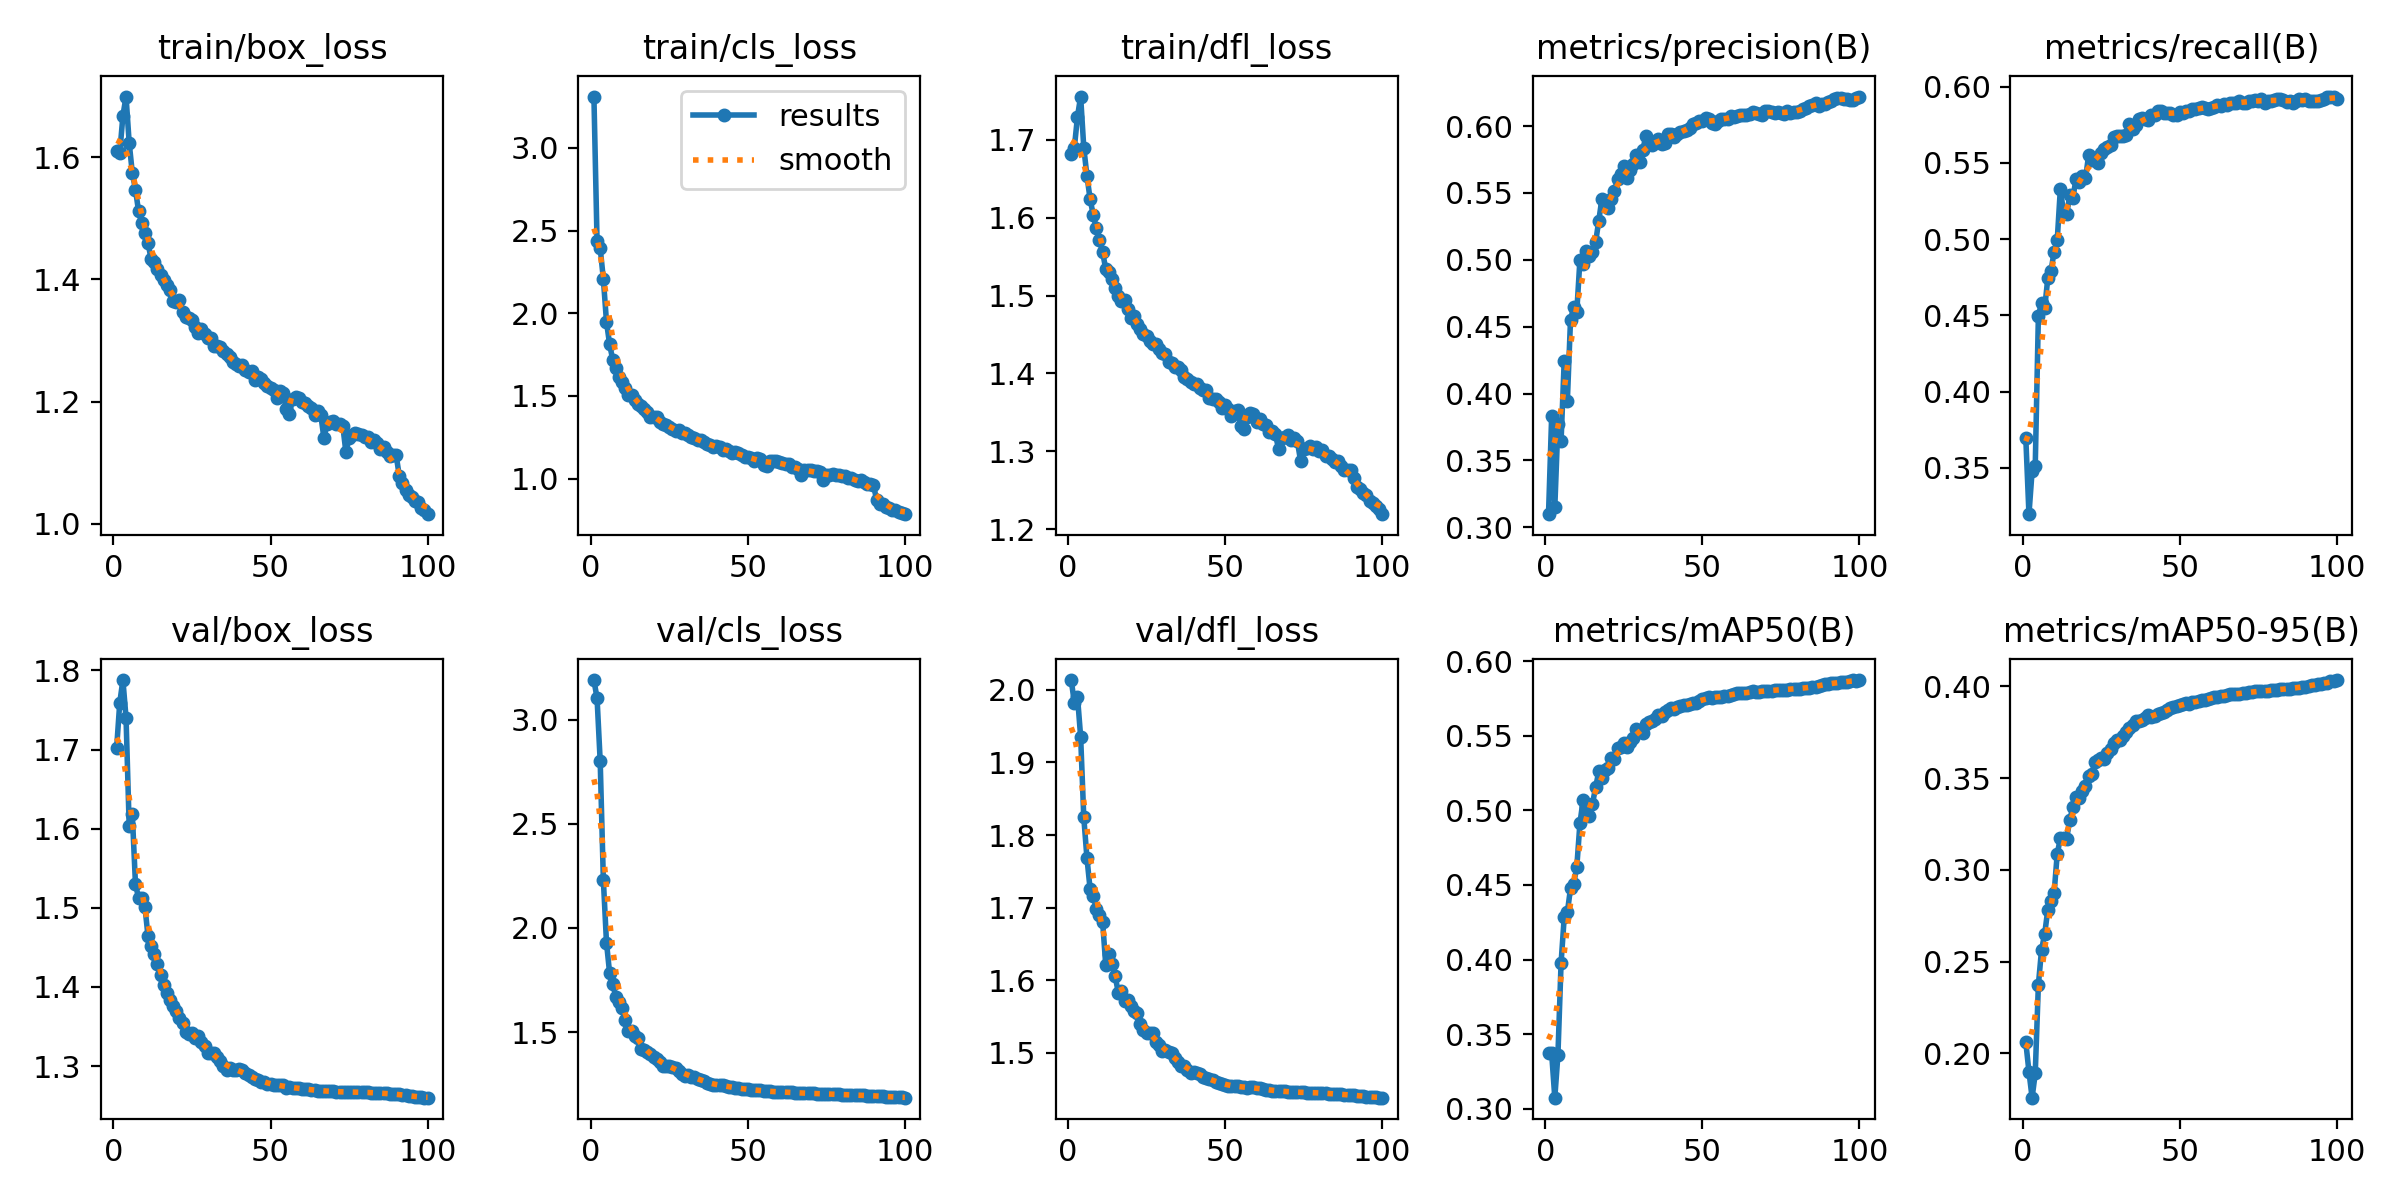

Source data for this figure (header and first rows):
epoch, time, train/box_loss, train/cls_loss, train/dfl_loss, metrics/precision(B), metrics/recall(B), metrics/mAP50(B), metrics/mAP50-95(B), val/box_loss, val/cls_loss, val/dfl_loss, lr/pg0, lr/pg1, lr/pg2
1, 1121, 1.61, 3.311, 1.681, 0.3099, 0.3694, 0.3375, 0.2059, 1.701, 3.191, 2.014, 0.003332, 0.003332, 0.003332
2, 2211, 1.607, 2.435, 1.69, 0.3831, 0.3197, 0.3371, 0.19, 1.759, 3.104, 1.982, 0.006599, 0.006599, 0.006599
3, 3301, 1.668, 2.393, 1.73, 0.3149, 0.3479, 0.3074, 0.1758, 1.788, 2.8, 1.99, 0.009801, 0.009801, 0.009801
4, 4425, 1.699, 2.208, 1.755, 0.3773, 0.3513, 0.3363, 0.189, 1.74, 2.232, 1.935, 0.009703, 0.009703, 0.009703
5, 5686, 1.624, 1.949, 1.69, 0.3647, 0.4495, 0.3978, 0.2373, 1.604, 1.93, 1.824, 0.009604, 0.009604, 0.009604
6, 6854, 1.574, 1.811, 1.654, 0.4247, 0.4583, 0.4283, 0.2562, 1.618, 1.783, 1.769, 0.009505, 0.009505, 0.009505
7, 7960, 1.547, 1.718, 1.624, 0.3947, 0.4546, 0.4316, 0.265, 1.53, 1.731, 1.726, 0.009406, 0.009406, 0.009406
8, 9097, 1.511, 1.669, 1.603, 0.4551, 0.4743, 0.4477, 0.2782, 1.512, 1.667, 1.716, 0.009307, 0.009307, 0.009307
9, 10186, 1.492, 1.617, 1.586, 0.4647, 0.4788, 0.4507, 0.2832, 1.512, 1.644, 1.698, 0.009208, 0.009208, 0.009208
10, 11300, 1.475, 1.585, 1.571, 0.4612, 0.4918, 0.4619, 0.2872, 1.502, 1.617, 1.69, 0.009109, 0.009109, 0.009109
11, 12377, 1.46, 1.545, 1.556, 0.5, 0.4993, 0.4913, 0.3087, 1.464, 1.556, 1.68, 0.00901, 0.00901, 0.00901
12, 13453, 1.433, 1.505, 1.534, 0.497, 0.533, 0.5067, 0.3173, 1.452, 1.505, 1.621, 0.008911, 0.008911, 0.008911
13, 14528, 1.428, 1.506, 1.53, 0.5063, 0.5174, 0.5019, 0.3176, 1.441, 1.503, 1.636, 0.008812, 0.008812, 0.008812
14, 21868, 1.417, 1.476, 1.521, 0.5026, 0.5162, 0.4963, 0.317, 1.429, 1.479, 1.622, 0.008713, 0.008713, 0.008713
15, 22944, 1.407, 1.452, 1.51, 0.5058, 0.5286, 0.5045, 0.3273, 1.415, 1.47, 1.605, 0.008614, 0.008614, 0.008614
16, 24020, 1.4, 1.436, 1.499, 0.5133, 0.5272, 0.5154, 0.3342, 1.403, 1.421, 1.583, 0.008515, 0.008515, 0.008515
17, 25107, 1.39, 1.419, 1.494, 0.5293, 0.5397, 0.526, 0.3398, 1.392, 1.412, 1.585, 0.008416, 0.008416, 0.008416
18, 26415, 1.383, 1.404, 1.494, 0.5455, 0.5376, 0.5218, 0.3394, 1.384, 1.402, 1.571, 0.008317, 0.008317, 0.008317
19, 27722, 1.365, 1.375, 1.482, 0.5408, 0.5416, 0.5272, 0.3429, 1.376, 1.396, 1.573, 0.008218, 0.008218, 0.008218
20, 29029, 1.363, 1.37, 1.472, 0.5389, 0.54, 0.5284, 0.3459, 1.369, 1.378, 1.565, 0.008119, 0.008119, 0.008119
21, 30337, 1.366, 1.371, 1.474, 0.5456, 0.5549, 0.5348, 0.3512, 1.361, 1.369, 1.557, 0.00802, 0.00802, 0.00802
22, 31645, 1.347, 1.344, 1.464, 0.5513, 0.5517, 0.5346, 0.3523, 1.355, 1.357, 1.555, 0.007921, 0.007921, 0.007921
23, 32953, 1.338, 1.327, 1.457, 0.5605, 0.5528, 0.542, 0.3586, 1.343, 1.338, 1.54, 0.007822, 0.007822, 0.007822
24, 34261, 1.338, 1.324, 1.451, 0.5641, 0.5498, 0.5424, 0.3597, 1.341, 1.335, 1.531, 0.007723, 0.007723, 0.007723
25, 35570, 1.333, 1.312, 1.447, 0.57, 0.5567, 0.5452, 0.3609, 1.341, 1.334, 1.527, 0.007624, 0.007624, 0.007624
26, 36876, 1.322, 1.302, 1.441, 0.5612, 0.5593, 0.5423, 0.3602, 1.335, 1.332, 1.528, 0.007525, 0.007525, 0.007525
27, 38183, 1.312, 1.29, 1.438, 0.5669, 0.5601, 0.5456, 0.3639, 1.338, 1.328, 1.527, 0.007426, 0.007426, 0.007426
28, 39491, 1.318, 1.294, 1.438, 0.5717, 0.5618, 0.5487, 0.366, 1.33, 1.315, 1.515, 0.007327, 0.007327, 0.007327
29, 40797, 1.31, 1.278, 1.431, 0.5784, 0.567, 0.5545, 0.3693, 1.325, 1.299, 1.511, 0.007228, 0.007228, 0.007228
30, 42104, 1.304, 1.273, 1.426, 0.5733, 0.5673, 0.5534, 0.3708, 1.317, 1.29, 1.503, 0.007129, 0.007129, 0.007129
31, 43430, 1.304, 1.262, 1.425, 0.5822, 0.5677, 0.5519, 0.3706, 1.316, 1.295, 1.504, 0.00703, 0.00703, 0.00703
32, 44801, 1.292, 1.251, 1.414, 0.5925, 0.5676, 0.5578, 0.3732, 1.316, 1.284, 1.501, 0.006931, 0.006931, 0.006931
33, 46109, 1.291, 1.243, 1.414, 0.589, 0.5685, 0.5591, 0.3749, 1.311, 1.285, 1.499, 0.006832, 0.006832, 0.006832
34, 47417, 1.289, 1.231, 1.408, 0.5856, 0.5754, 0.5597, 0.3772, 1.307, 1.276, 1.493, 0.006733, 0.006733, 0.006733
35, 48724, 1.282, 1.234, 1.409, 0.5873, 0.572, 0.561, 0.3791, 1.3, 1.271, 1.487, 0.006634, 0.006634, 0.006634
36, 50030, 1.278, 1.22, 1.405, 0.5904, 0.5751, 0.5638, 0.3812, 1.295, 1.263, 1.482, 0.006535, 0.006535, 0.006535
37, 51336, 1.272, 1.208, 1.395, 0.5867, 0.5785, 0.5635, 0.381, 1.297, 1.254, 1.482, 0.006436, 0.006436, 0.006436
38, 52644, 1.266, 1.203, 1.392, 0.5871, 0.5793, 0.5656, 0.3819, 1.296, 1.249, 1.476, 0.006337, 0.006337, 0.006337
39, 53953, 1.261, 1.193, 1.389, 0.5943, 0.5785, 0.5671, 0.383, 1.295, 1.246, 1.472, 0.006238, 0.006238, 0.006238
40, 55061, 1.258, 1.195, 1.387, 0.5939, 0.5783, 0.5686, 0.3843, 1.296, 1.244, 1.473, 0.006139, 0.006139, 0.006139
41, 56192, 1.26, 1.193, 1.386, 0.5916, 0.5813, 0.5679, 0.3834, 1.295, 1.246, 1.472, 0.00604, 0.00604, 0.00604
42, 57316, 1.252, 1.171, 1.382, 0.594, 0.5814, 0.569, 0.384, 1.291, 1.244, 1.47, 0.005941, 0.005941, 0.005941
43, 58436, 1.248, 1.176, 1.378, 0.5955, 0.5842, 0.5696, 0.3848, 1.288, 1.241, 1.467, 0.005842, 0.005842, 0.005842
44, 59559, 1.25, 1.17, 1.378, 0.5961, 0.5841, 0.5706, 0.3857, 1.286, 1.237, 1.465, 0.005743, 0.005743, 0.005743
45, 60674, 1.235, 1.153, 1.368, 0.5971, 0.5828, 0.5706, 0.3862, 1.283, 1.235, 1.463, 0.005644, 0.005644, 0.005644
46, 61808, 1.24, 1.158, 1.367, 0.5983, 0.5826, 0.5709, 0.3873, 1.282, 1.231, 1.462, 0.005545, 0.005545, 0.005545
47, 62915, 1.238, 1.152, 1.367, 0.6013, 0.5825, 0.5717, 0.388, 1.28, 1.229, 1.46, 0.005446, 0.005446, 0.005446
48, 63991, 1.23, 1.14, 1.364, 0.6024, 0.5812, 0.5722, 0.3887, 1.279, 1.227, 1.459, 0.005347, 0.005347, 0.005347
49, 65184, 1.225, 1.131, 1.356, 0.6037, 0.5815, 0.5736, 0.3891, 1.278, 1.225, 1.456, 0.005248, 0.005248, 0.005248
50, 66456, 1.223, 1.13, 1.36, 0.6037, 0.5832, 0.5747, 0.3899, 1.277, 1.224, 1.455, 0.005149, 0.005149, 0.005149
51, 67667, 1.22, 1.126, 1.354, 0.6057, 0.5825, 0.5751, 0.3905, 1.276, 1.223, 1.455, 0.00505, 0.00505, 0.00505
52, 1168, 1.206, 1.106, 1.346, 0.6056, 0.5839, 0.5757, 0.3908, 1.276, 1.222, 1.454, 0.004951, 0.004951, 0.004951
53, 2317, 1.218, 1.125, 1.352, 0.602, 0.5841, 0.5751, 0.3906, 1.276, 1.22, 1.454, 0.004852, 0.004852, 0.004852
54, 3443, 1.215, 1.119, 1.353, 0.6019, 0.5851, 0.5758, 0.3915, 1.276, 1.219, 1.454, 0.004753, 0.004753, 0.004753
55, 1125, 1.188, 1.08, 1.333, 0.6038, 0.5852, 0.5761, 0.3917, 1.273, 1.216, 1.453, 0.004654, 0.004654, 0.004654
56, 1121, 1.18, 1.073, 1.329, 0.6055, 0.5861, 0.5762, 0.3922, 1.273, 1.215, 1.453, 0.004555, 0.004555, 0.004555
57, 2319, 1.204, 1.104, 1.344, 0.605, 0.5866, 0.5763, 0.3925, 1.272, 1.214, 1.452, 0.004456, 0.004456, 0.004456
58, 3422, 1.207, 1.104, 1.349, 0.6057, 0.5856, 0.5768, 0.3927, 1.272, 1.214, 1.452, 0.004357, 0.004357, 0.004357
59, 4518, 1.206, 1.109, 1.347, 0.6079, 0.5851, 0.5776, 0.3932, 1.272, 1.213, 1.452, 0.004258, 0.004258, 0.004258
60, 5607, 1.199, 1.098, 1.338, 0.6067, 0.5862, 0.578, 0.3937, 1.271, 1.213, 1.451, 0.004159, 0.004159, 0.004159
... 40 more rows
